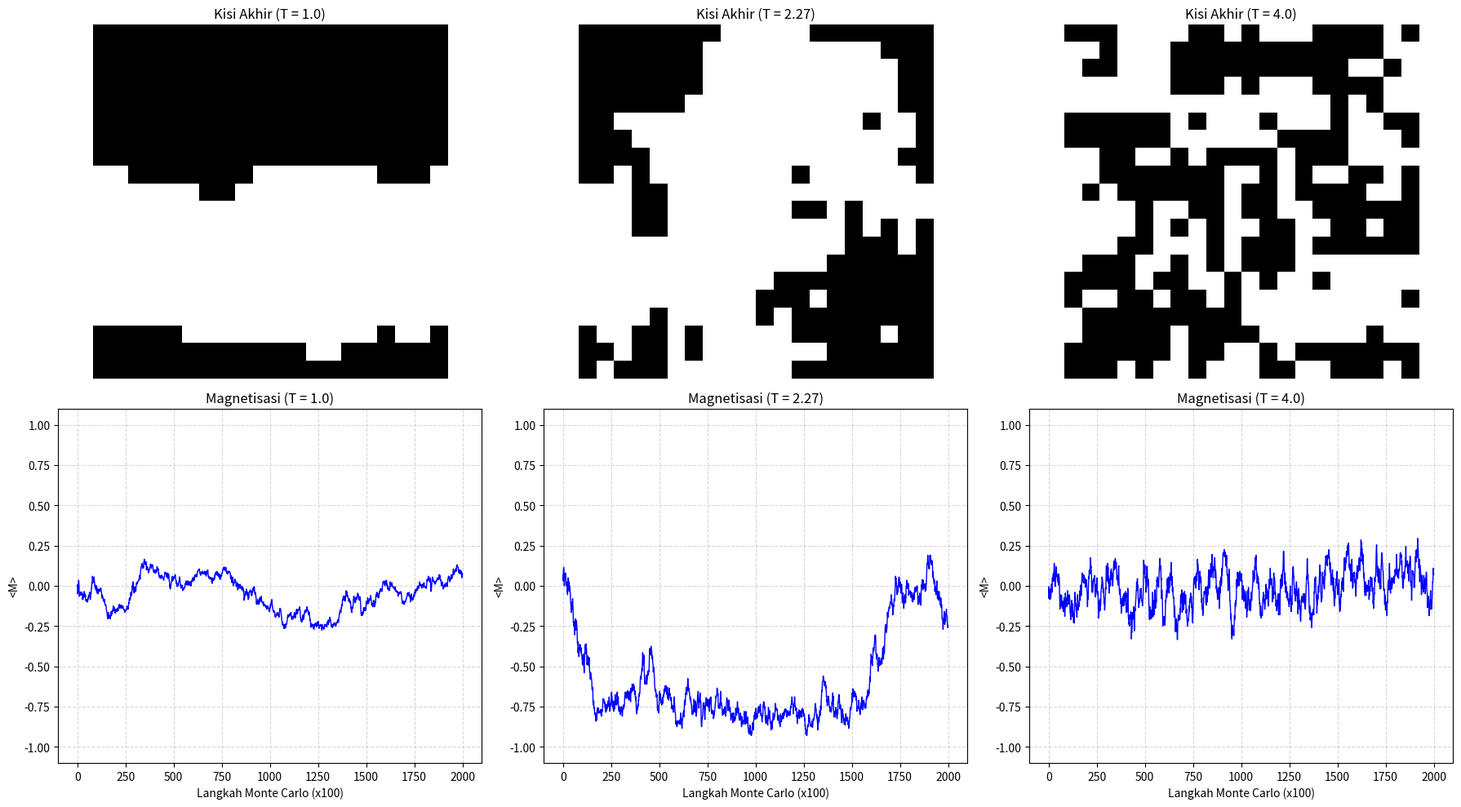

This chart was generated by the following Python code:
import numpy as np
import matplotlib.pyplot as plt
import random
import os

# Mengatur seed agar hasil dapat direproduksi
random.seed(42)
np.random.seed(42)

def metropolis_step(grid, T):
    N = grid.shape[0]
    x, y = random.randint(0, N-1), random.randint(0, N-1)
    
    s_neighbors = (
        grid[(x + 1) % N, y] +
        grid[(x - 1) % N, y] +
        grid[x, (y + 1) % N] +
        grid[x, (y - 1) % N]
    )
    
    delta_E = 2 * grid[x, y] * s_neighbors
    
    if delta_E <= 0 or random.random() < np.exp(-delta_E / T):
        grid[x, y] *= -1
        
    return grid

def run_simulation(N=20, temp=1.0, n_steps=200000):
    grid = np.random.choice([-1, 1], size=(N, N))
    magnetization_history = []
    
    for step in range(n_steps):
        grid = metropolis_step(grid, temp)
        if step % 100 == 0:
            magnetization = np.mean(grid)
            magnetization_history.append(magnetization)
            
    return grid, magnetization_history

if __name__ == "__main__":
    GRID_SIZE = 20
    MONTE_CARLO_STEPS = 200000
    # Tiga studi kasus sesuai instruksi modul
    temperatures = [1.0, 2.27, 4.0]
    
    # Membuat plot ukuran besar (2 baris, 3 kolom)
    fig, axes = plt.subplots(2, 3, figsize=(18, 10))
    
    for i, T in enumerate(temperatures):
        print(f"Menjalankan simulasi untuk T = {T}...")
        final_grid, M_history = run_simulation(N=GRID_SIZE, temp=T, n_steps=MONTE_CARLO_STEPS)
        
        # Baris 1: Visualisasi Kisi 2D
        axes[0, i].imshow(final_grid, cmap='binary', vmin=-1, vmax=1)
        axes[0, i].set_title(f"Kisi Akhir (T = {T})")
        axes[0, i].axis('off')
        
        # Baris 2: Grafik Magnetisasi
        axes[1, i].plot(M_history, color='blue', linewidth=1)
        axes[1, i].set_title(f"Magnetisasi (T = {T})")
        axes[1, i].set_xlabel("Langkah Monte Carlo (x100)")
        axes[1, i].set_ylabel("<M>")
        axes[1, i].set_ylim(-1.1, 1.1)
        axes[1, i].grid(True, linestyle='--', alpha=0.5)
        
    plt.tight_layout()
    
    # Simpan hasil gabungan ke folder docs
    os.makedirs('docs', exist_ok=True)
    plt.savefig('docs/hasil_simulasi_all_cases.png', dpi=300)
    print("Simulasi semua kasus selesai dan gambar berhasil disimpan!")
    plt.show()
